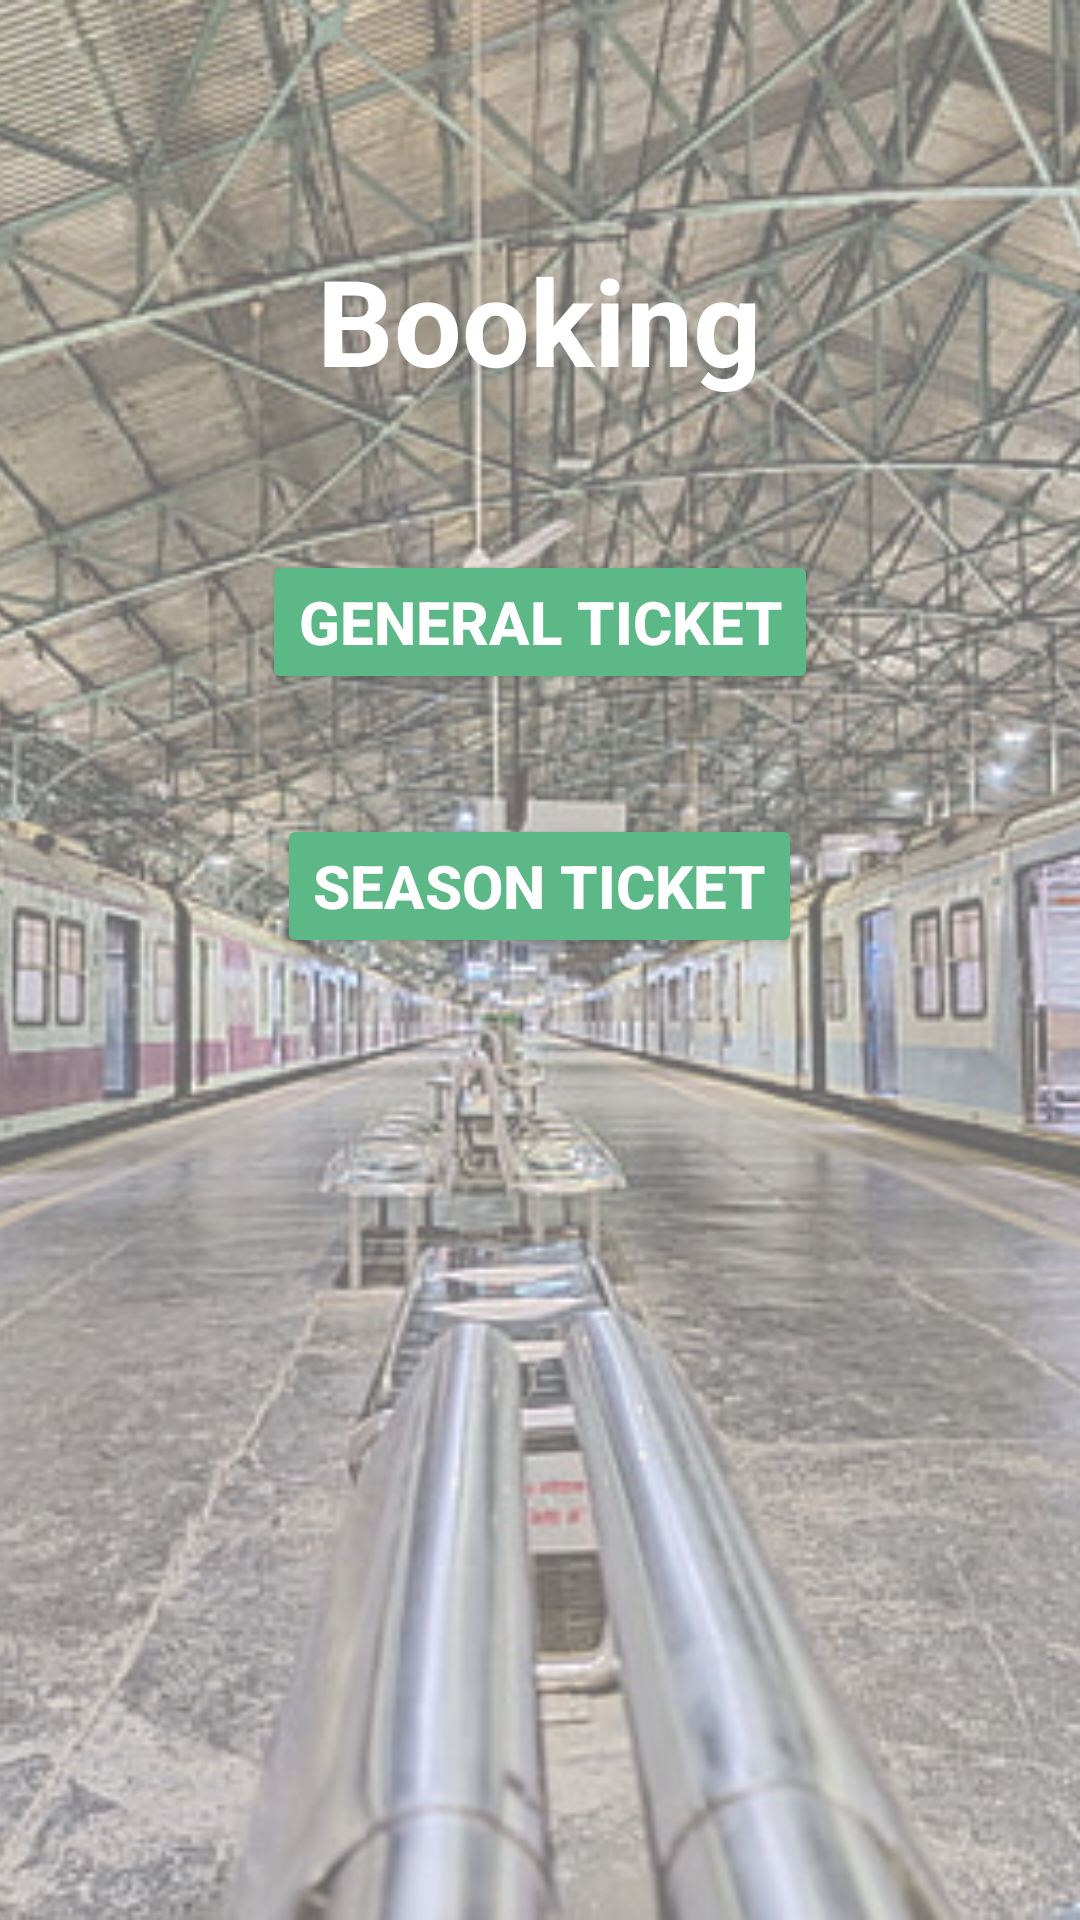

Here is an Android app screen rendered from its layout file. Give the layout XML and the strings, colors and styles it references.
<!-- AndroidManifest.xml: application theme Theme.LTTS -->
<!-- res/layout/activity_select_tkt.xml -->
<?xml version="1.0" encoding="utf-8"?>
<RelativeLayout xmlns:android="http://schemas.android.com/apk/res/android"
    xmlns:app="http://schemas.android.com/apk/res-auto"
    xmlns:tools="http://schemas.android.com/tools"
    android:layout_width="match_parent"
    android:layout_height="match_parent"
    tools:context=".selectTktActivity">

    <ImageView
        android:layout_width="fill_parent"
        android:layout_height="fill_parent"
        android:scaleType="centerCrop"
        android:src="@drawable/background"
        />

    <TextView
        android:id="@+id/optionTkt"
        android:layout_width="wrap_content"
        android:layout_height="wrap_content"
        android:layout_marginTop="80dp"
        android:layout_marginBottom="30dp"
        android:text="Booking"
        android:textSize="40dp"
        android:textStyle="bold"
        android:layout_centerHorizontal="true"
        android:textColor="@color/white"
        />

    <Button
        android:id="@+id/generalBooking"
        android:layout_width="wrap_content"
        android:layout_height="wrap_content"
        android:layout_margin="20dp"
        android:layout_below="@id/optionTkt"
        android:text="General Ticket"
        android:textSize="20dp"
        android:textStyle="bold"
        android:textColor="@color/white"
        android:backgroundTint="@color/btncolor"
        android:layout_centerHorizontal="true"
        />


    <Button
        android:id="@+id/seasonBooking"
        android:layout_width="wrap_content"
        android:layout_height="wrap_content"
        android:layout_margin="20dp"
        android:layout_below="@id/generalBooking"
        android:backgroundTint="@color/btncolor"
        android:textColor="@color/white"
        android:text="Season Ticket"
        android:textSize="20dp"
        android:textStyle="bold"
        android:layout_centerHorizontal="true"
        />

</RelativeLayout>
<!-- resources referenced by this layout -->
<resources>
  <color name="btncolor">#5CB886</color>
  <color name="white">#FFFFFFFF</color>
  <!-- drawable background: png bitmap (drawable, 391652 bytes) -->
  <style name="Theme.LTTS" parent="Theme.MaterialComponents.DayNight.DarkActionBar">
          
          <item name="colorPrimary">@color/purple_500</item>
          <item name="colorPrimaryVariant">@color/purple_700</item>
          <item name="colorOnPrimary">@color/white</item>
          
          <item name="colorSecondary">@color/teal_200</item>
          <item name="colorSecondaryVariant">@color/teal_700</item>
          <item name="colorOnSecondary">@color/black</item>
          
          <item name="android:statusBarColor">?attr/colorPrimaryVariant</item>
          
      </style>
  <color name="purple_500">#FF6200EE</color>
  <color name="purple_700">#FF3700B3</color>
  <color name="teal_200">#FF03DAC5</color>
  <color name="teal_700">#FF018786</color>
  <color name="black">#FF000000</color>
</resources>
